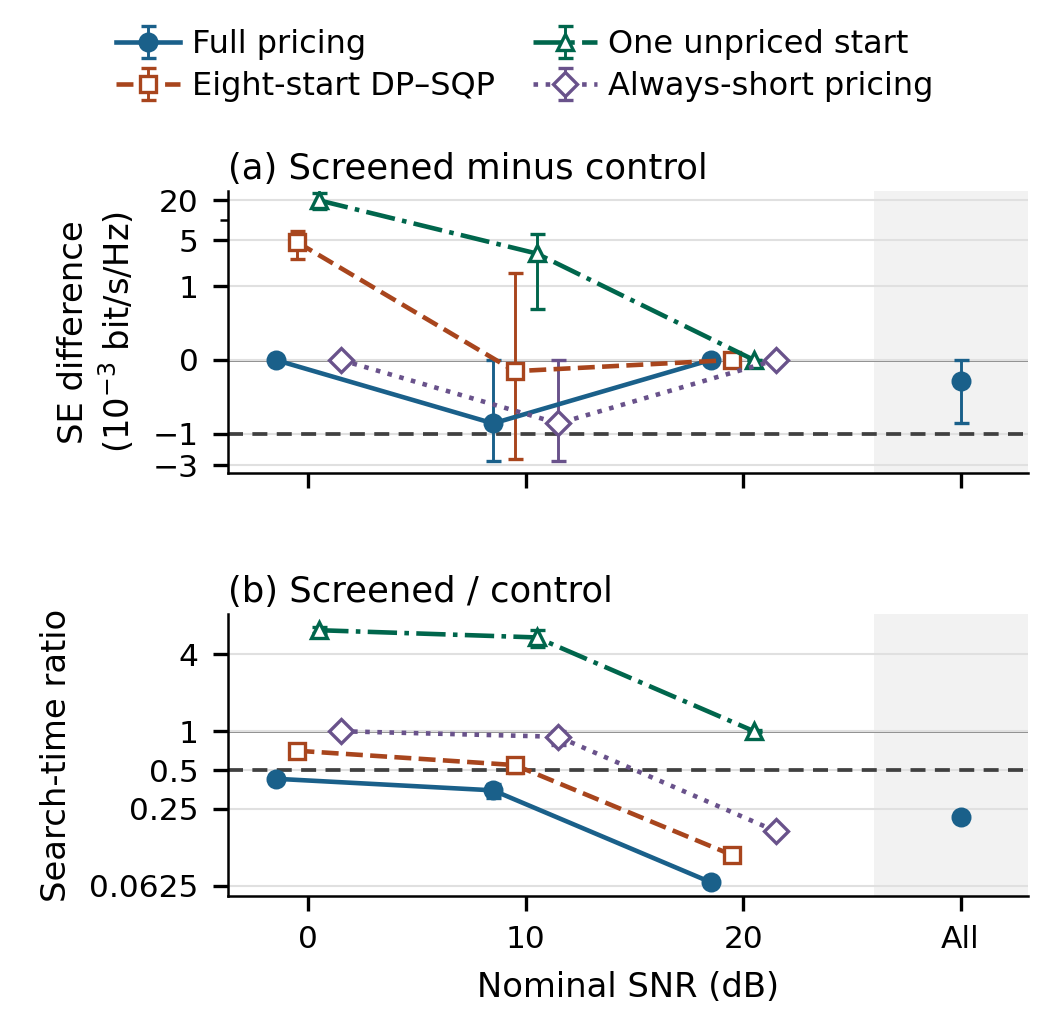

Data behind this chart, as committed beside it:
snr_db, screened, comparator, blocks, cases, screen_passes, rate_difference_bpshz_mean, rate_difference_bpshz_low95, rate_difference_bpshz_high95, geometric_time_ratio_mean, geometric_time_ratio_low95, geometric_time_ratio_high95, losses_beyond_tie_band, largest_individual_loss_bpshz, largest_loss_case, rate_floor_bpshz, time_ratio_ceiling, pooled_primary_comparison
0, Adaptive-DP-SQP, Price-DP-SQP, 20, 60, 0, 0, 0, 0, 0.4274, 0.4161, 0.439, 0, 0, , -0.001, 0.5, False
10, Adaptive-DP-SQP, Price-DP-SQP, 20, 60, 4, -0.0008627, -0.002588, 0, 0.3472, 0.3017, 0.3883, 1, 0.05176, native-b01-B-snr10, -0.001, 0.5, False
20, Adaptive-DP-SQP, Price-DP-SQP, 20, 60, 60, 0, 0, 0, 0.06681, 0.06522, 0.06838, 0, 0, , -0.001, 0.5, False
All, Adaptive-DP-SQP, Price-DP-SQP, 20, 180, 64, -0.0002876, -0.0008627, 0, 0.2148, 0.2041, 0.2236, 1, 0.05176, native-b01-B-snr10, -0.001, 0.5, True
0, Adaptive-DP-SQP, DP-SQP, 20, 60, 0, 0.004642, 0.002586, 0.006865, 0.7066, 0.6823, 0.7312, 0, 0, , -0.001, 0.5, False
10, Adaptive-DP-SQP, DP-SQP, 20, 60, 4, -0.0001526, -0.002417, 0.001582, 0.5466, 0.4719, 0.614, 1, 0.05176, native-b01-B-snr10, -0.001, 0.5, False
20, Adaptive-DP-SQP, DP-SQP, 20, 60, 60, 0, 0, 0, 0.1086, 0.1056, 0.1114, 0, 0, , -0.001, 0.5, False
0, Adaptive-DP-SQP, Uniform-start-DP-SQP, 20, 60, 0, 0.02, 0.01467, 0.02585, 6.15, 5.824, 6.494, 0, 0, , -0.001, 0.5, False
10, Adaptive-DP-SQP, Uniform-start-DP-SQP, 20, 60, 4, 0.00315, 0.0006895, 0.006309, 5.404, 4.565, 6.17, 0, 0, , -0.001, 0.5, False
20, Adaptive-DP-SQP, Uniform-start-DP-SQP, 20, 60, 60, 0, 0, 0, 1.003, 0.9863, 1.02, 0, 0, , -0.001, 0.5, False
0, Adaptive-DP-SQP, Always-short-price, 20, 60, 0, 0, 0, 0, 1.003, 0.9841, 1.022, 0, 0, , -0.001, 0.5, False
10, Adaptive-DP-SQP, Always-short-price, 20, 60, 4, -0.0008627, -0.002588, 0, 0.9083, 0.7879, 1.014, 1, 0.05176, native-b01-B-snr10, -0.001, 0.5, False
20, Adaptive-DP-SQP, Always-short-price, 20, 60, 60, 0, 0, 0, 0.1669, 0.1617, 0.172, 0, 0, , -0.001, 0.5, False
